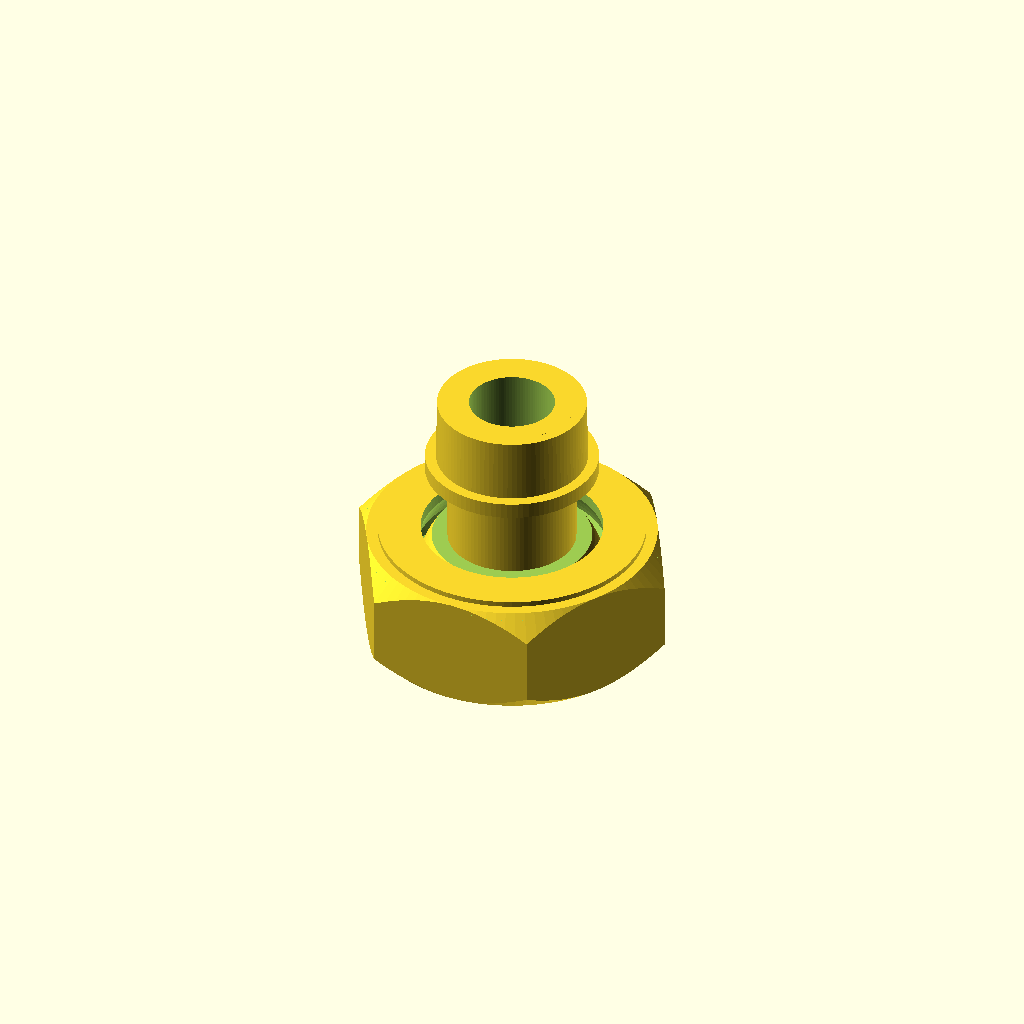
Cell 1 — every parameter at its default value.
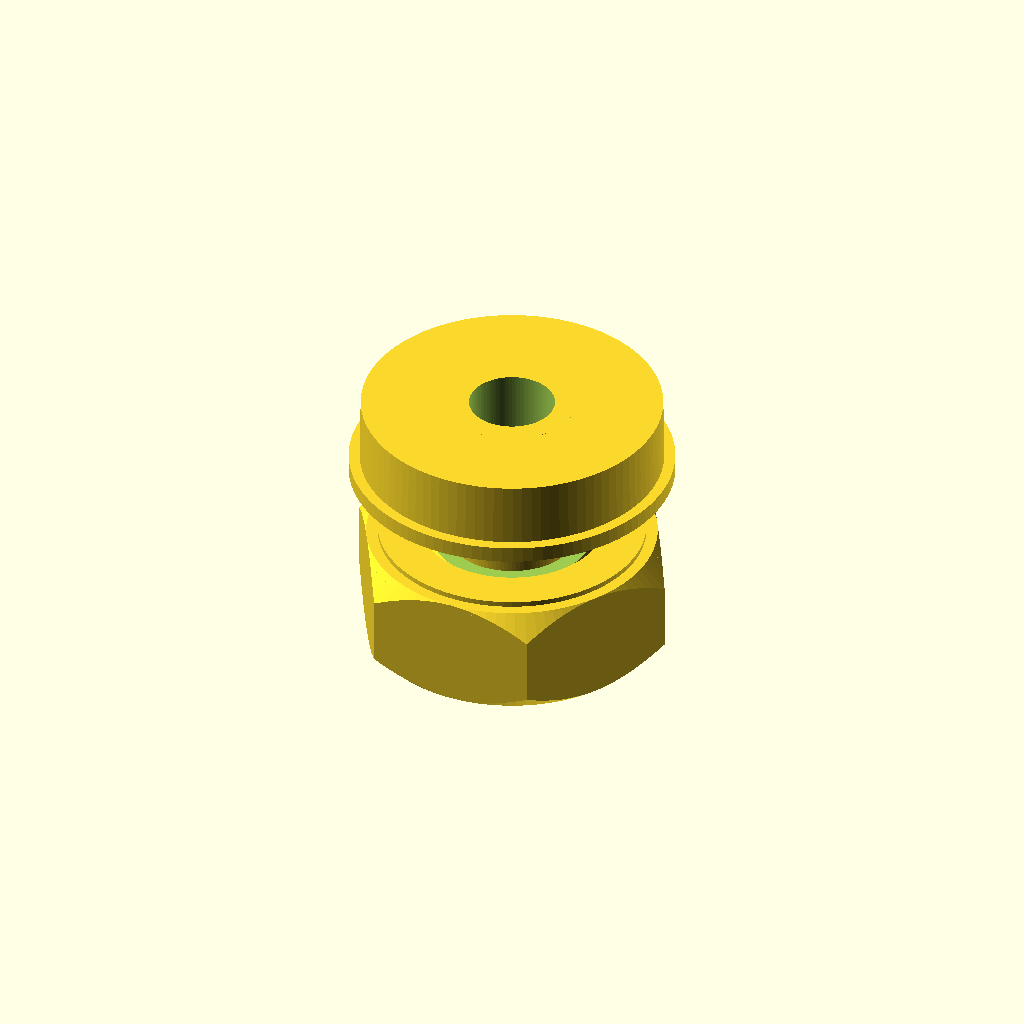
Cell 2: the same model with LPR = 28.4.
All cells are drawn from one camera (rotation 55°, 0°, 25°, orthographic, colour scheme Cornfield), so only the parameter changes between them.
Source of the model, Variable Diameter Pipe/scad files/radiation shield swivel.scad:
//single piece swivel with locknut


//file dependencies
use <large lock nut mod.scad>
use <levelling joint olive.scad>


$fn=100;
LPR=14.2; //enter pvc pipe radii here (for standard 1" PVC fitting, LPR=16.90; for standard 1" PVC ppipe, LPR=13.80;for standard 3/4" CPVC, 8=11.2; For 32mm fitting LPR = 16.5 for Malawi pipe 13.3)



//fitting adapter
translate([0,0,34]) union(){
    difference(){
        cylinder(15,LPR,LPR-0.25);
        translate([0,0,-1]) cylinder(25,8,8);
        translate ([0,0,-0.25])cylinder (2,8+1,8);
        }

    difference(){
        cylinder(3,LPR+2,LPR+2);
        translate([0,0,-1]) cylinder(25,8,8);
        translate ([0,0,-0.25])cylinder (2,9,8);
        }
}


//lock nut
translate([0,0,20])union(){
    rotate ([180,0,0])scale([3.5,3.5,3.5])large_lock_nut();    
    translate([0,0,0])rotate ([180,0,0])union(){
        difference(){
            translate([0,0,-1]) cylinder(5,25,25);
            translate([0,0,-5]) cylinder(40,17,17);
            translate([0,0,7])sphere(r=18);
            }
    
    difference(){
        translate([0,0,0]) cylinder(4,25,25);
        translate([0,0,-5]) cylinder(40,20,20);
        translate([0,0,7]) sphere(r=18);
        }
    }
}

//olive swivel
translate([0,0,9])olive();

//cpvc neck
difference () {
    translate([0,0,-1]) cylinder(50,12,12);
    translate([0,0,-5])cylinder(160,8,8);
    }
Parameter table extracted from the source (name, type, default, range or options):
LPR: number, default 14.2
